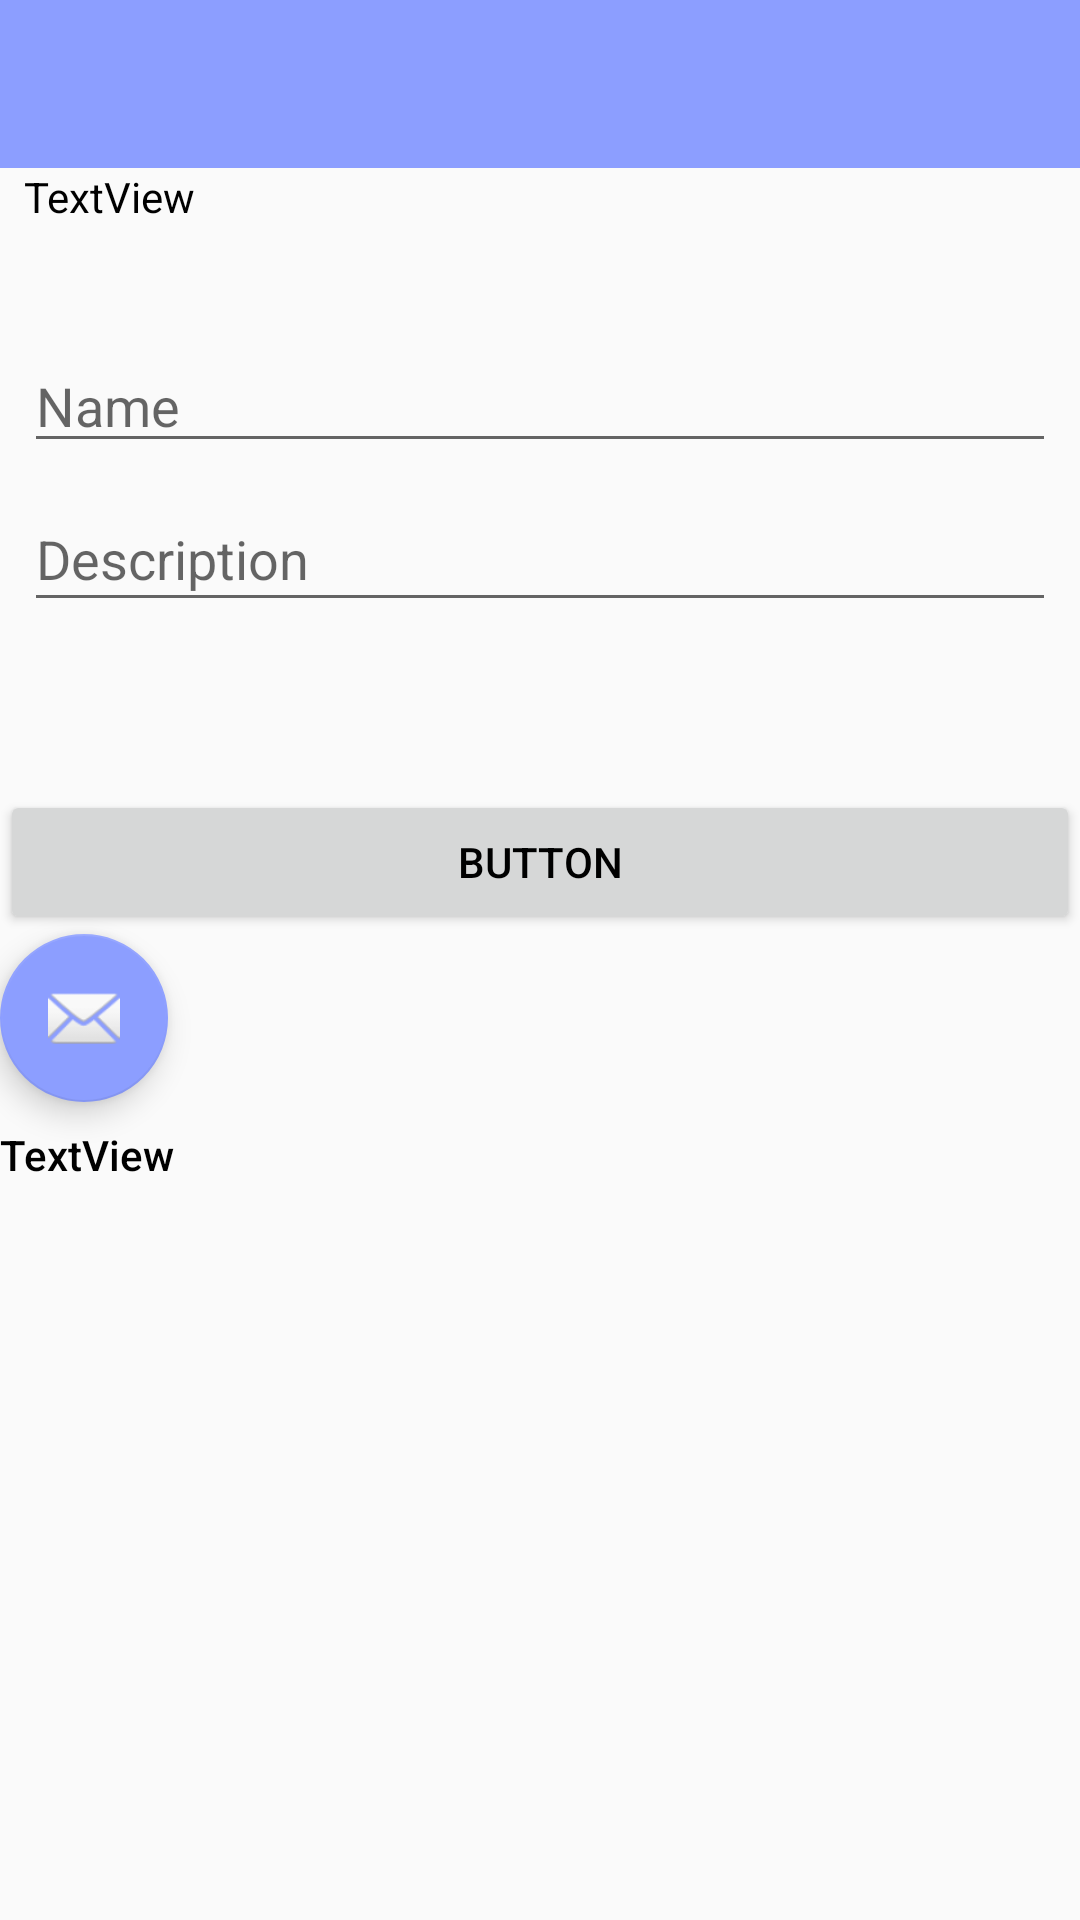

The Android layout XML behind this screen, and the referenced resources:
<!-- AndroidManifest.xml: activity theme AppTheme.NoActionBar -->
<!-- res/layout/activity_create_deck.xml -->
<?xml version="1.0" encoding="utf-8"?>
<android.support.constraint.ConstraintLayout xmlns:android="http://schemas.android.com/apk/res/android"
    xmlns:app="http://schemas.android.com/apk/res-auto"
    xmlns:tools="http://schemas.android.com/tools"
    android:id="@+id/coordinatorLayout"
    android:layout_width="match_parent"
    android:layout_height="match_parent"
    tools:context="com.adityap.flashy_createflashcards.CreateDeckActivity">

    <android.support.design.widget.AppBarLayout
        android:id="@+id/appBarLayout"
        android:layout_width="match_parent"
        android:layout_height="wrap_content"
        android:theme="@style/AppTheme.AppBarOverlay">

    </android.support.design.widget.AppBarLayout>


    <LinearLayout
        android:layout_width="match_parent"
        android:layout_height="match_parent"
        android:orientation="vertical"
        tools:layout_editor_absoluteX="16dp"
        tools:layout_editor_absoluteY="0dp">

        <android.support.v7.widget.Toolbar
            android:id="@+id/toolbar"
            android:layout_width="match_parent"
            android:layout_height="wrap_content"
            android:background="?attr/colorPrimary"
            app:popupTheme="@style/AppTheme.PopupOverlay" />

        <TextView
            android:id="@+id/textView"
            android:layout_width="match_parent"
            android:layout_height="33dp"
            android:layout_marginEnd="8dp"
            android:layout_marginStart="8dp"
            android:text="TextView"
            android:textAppearance="@style/TextAppearance.AppCompat.Body1"
            app:layout_constraintEnd_toEndOf="parent"
            app:layout_constraintHorizontal_bias="0.504"
            app:layout_constraintStart_toStartOf="parent"
            tools:layout_editor_absoluteY="320dp" />

        <EditText
            android:id="@+id/editTextDeckName"
            style="@style/Widget.AppCompat.Light.AutoCompleteTextView"
            android:layout_width="match_parent"
            android:layout_height="wrap_content"
            android:layout_marginBottom="8dp"
            android:layout_marginEnd="8dp"
            android:layout_marginStart="8dp"
            android:layout_marginTop="24dp"
            android:ems="10"
            android:hint="Name"
            android:inputType="textPersonName"
            app:layout_constraintBottom_toTopOf="@+id/editTextDescription"
            app:layout_constraintEnd_toEndOf="parent"
            app:layout_constraintHorizontal_bias="0.503"
            app:layout_constraintStart_toStartOf="parent"
            app:layout_constraintTop_toBottomOf="@+id/appBarLayout" />

        <EditText
            android:id="@+id/editTextDescription"
            style="@style/Widget.AppCompat.Light.AutoCompleteTextView"
            android:layout_width="match_parent"
            android:layout_height="45dp"
            android:layout_marginBottom="56dp"
            android:layout_marginEnd="8dp"
            android:layout_marginStart="8dp"
            android:ems="10"
            android:hint="Description"
            android:inputType="textEmailSubject|textPersonName"
            app:layout_constraintBottom_toTopOf="@+id/textView"
            app:layout_constraintEnd_toEndOf="parent"
            app:layout_constraintHorizontal_bias="0.503"
            app:layout_constraintStart_toStartOf="parent" />

        <Button
            android:id="@+id/read_edittext_button"
            android:layout_width="match_parent"
            android:layout_height="wrap_content"
            android:text="Button" />

        <android.support.design.widget.FloatingActionButton
            android:id="@+id/fab"
            android:layout_width="match_parent"
            android:layout_height="wrap_content"
            android:layout_marginBottom="8dp"
            android:layout_marginEnd="8dp"
            app:layout_constraintBottom_toBottomOf="parent"
            app:layout_constraintEnd_toEndOf="parent"
            app:srcCompat="@android:drawable/ic_dialog_email" />

        <TextView
            android:id="@+id/desplay_recent_deck"
            android:layout_width="match_parent"
            android:layout_height="wrap_content"
            android:text="TextView"
            android:textAppearance="@style/TextAppearance.AppCompat.Body2" />

    </LinearLayout>

</android.support.constraint.ConstraintLayout>
<!-- resources referenced by this layout -->
<resources>
  <style name="AppTheme.AppBarOverlay" parent="AppTheme" />
  <style name="AppTheme.PopupOverlay" parent="AppTheme" />
  <style name="AppTheme.NoActionBar">
          <item name="windowActionBar">false</item>
          <item name="windowNoTitle">true</item>
      </style>
  <style name="AppTheme" parent="Theme.AppCompat.Light.DarkActionBar">
          
          <item name="colorPrimary">@color/colorPrimary</item>
          <item name="colorPrimaryDark">@color/colorPrimaryDark</item>
          <item name="colorAccent">@color/colorPrimary</item>
          <item name="android:textColor">@android:color/black</item>
      </style>
  <color name="colorPrimary">#8c9eff</color>
  <color name="colorPrimaryDark">#5870cb</color>
</resources>
